5-way image classification set "data" from GitHub (Slightsmile/Gallblader-Cancer-Detection-DL); label vocabulary: abn, bmt, malg, nml, stn.

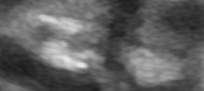
Label: stn

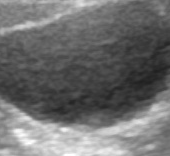
Label: nml

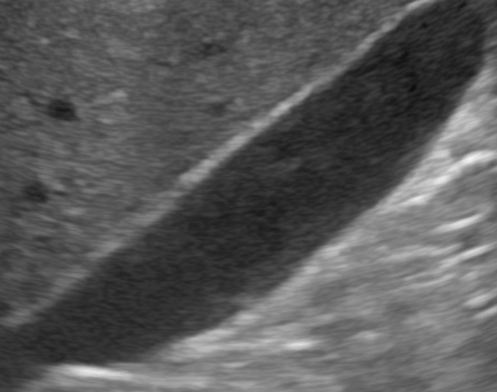
Label: nml

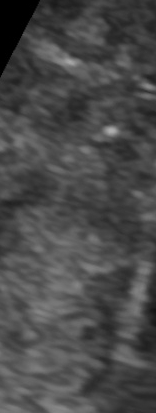
Label: malg

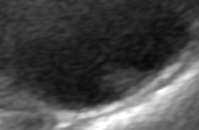
Label: abn

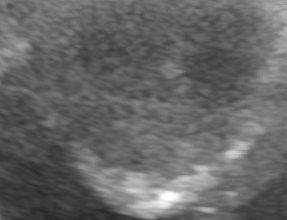
Label: malg
